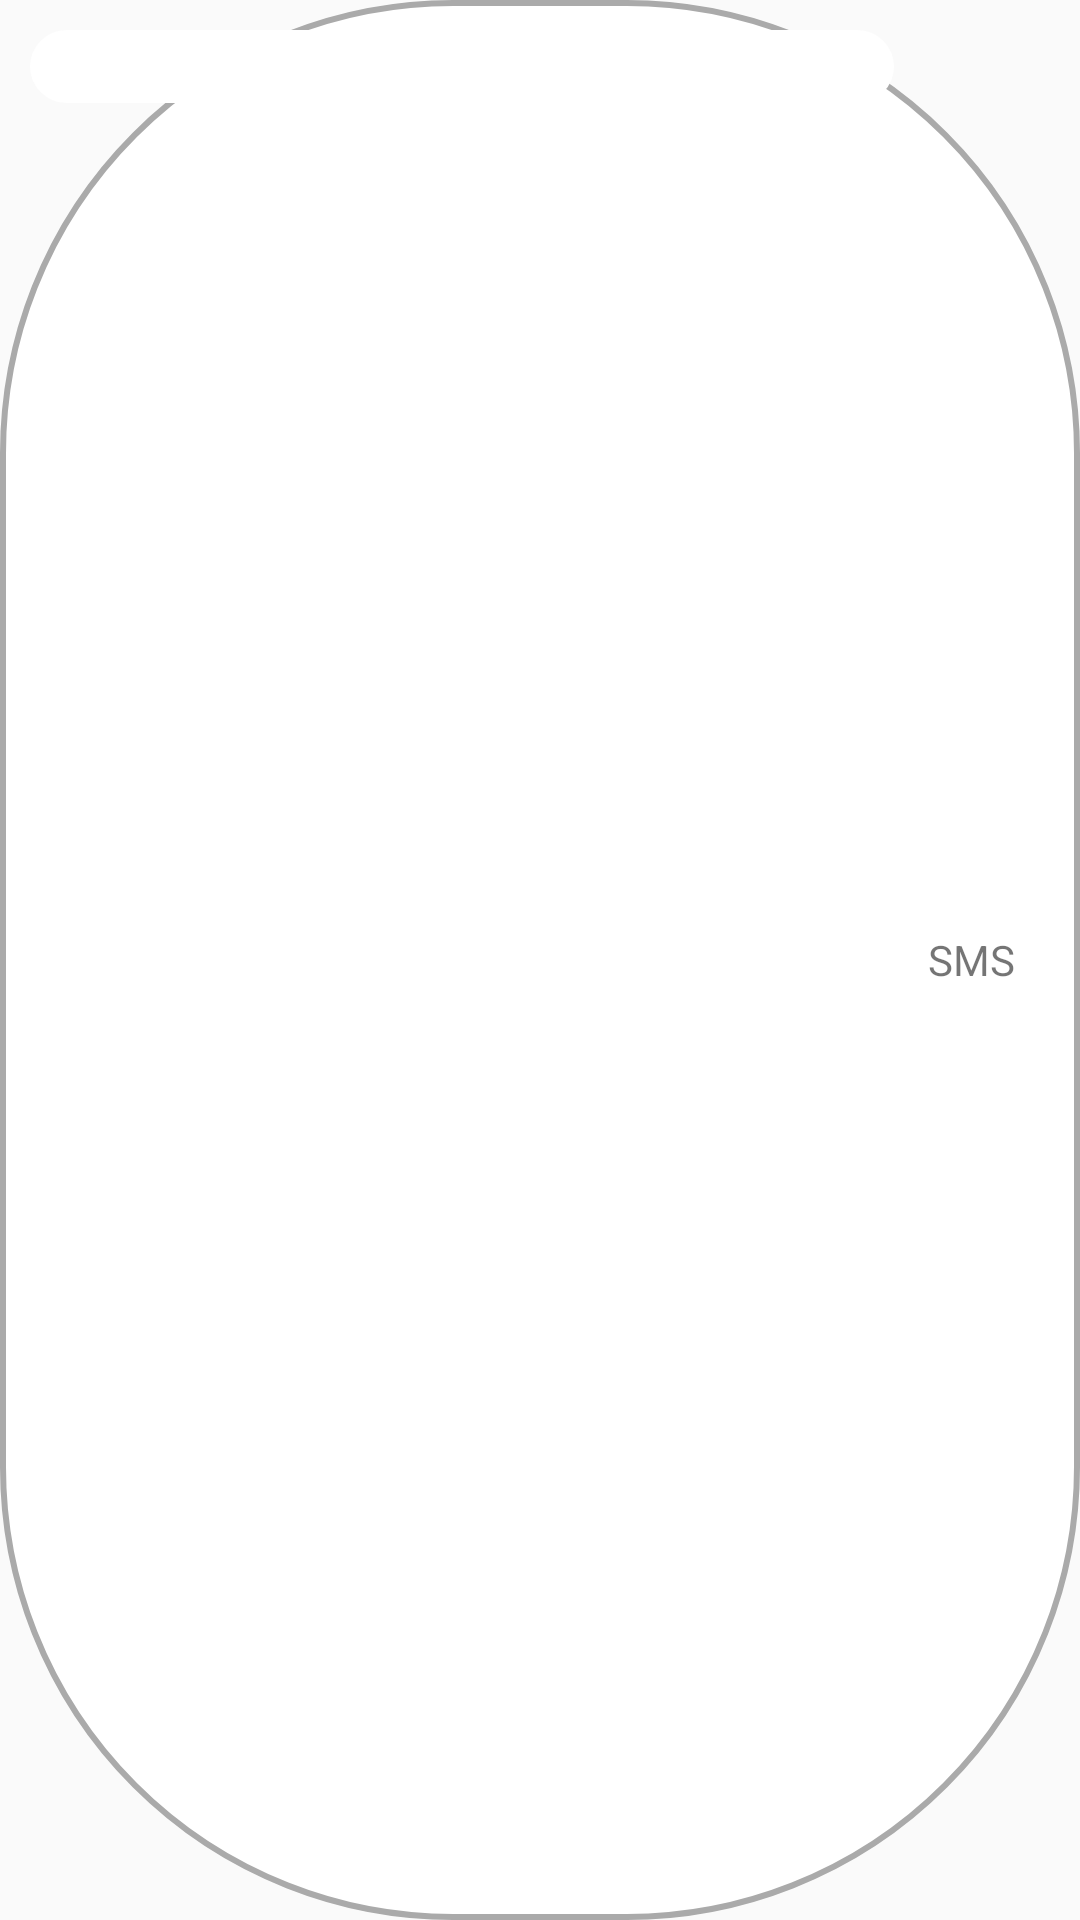

Write the Android layout XML for this screen, with the resource values it uses.
<!-- AndroidManifest.xml: application theme AppTheme -->
<!-- res/layout/fragment_insert_chat.xml -->
<?xml version="1.0" encoding="utf-8"?>
<LinearLayout
    xmlns:android="http://schemas.android.com/apk/res/android"
    android:layout_width="match_parent"
    android:layout_height="wrap_content"
    android:orientation="horizontal"
    android:weightSum="5"
    android:background="@drawable/chat_bg"
    android:padding="10dp">

    <EditText
        android:layout_width="wrap_content"
        android:layout_height="wrap_content"
        android:id="@+id/edt_msg"
        android:background="@drawable/chat_edt_bg"
        android:layout_weight="4.5" />

    <LinearLayout
        android:layout_width="20dp"
        android:layout_height="match_parent"
        android:layout_weight="0.5"
        android:orientation="vertical"
        android:gravity="center">

        <ImageView
            android:layout_width="20dp"
            android:layout_height="wrap_content"
            android:src="@drawable/send"
            android:id="@+id/ivSend"/>

        <TextView
            android:layout_width="wrap_content"
            android:layout_height="wrap_content"
            android:text="@string/string_sms"
            android:id="@+id/tv_sms"/>

    </LinearLayout>
</LinearLayout>
<!-- resources referenced by this layout -->
<resources>
  <!-- drawable chat_bg (drawable) -->
  <?xml version="1.0" encoding="utf-8"?>
  <shape android:shape="rectangle"
      xmlns:android="http://schemas.android.com/apk/res/android" >
  
      <stroke
          android:color="@android:color/darker_gray"
          android:width="2dp"/>
  
      <solid
          android:color="@android:color/white"/>
  
      <corners
          android:radius="150dp"/>
  
  </shape>
  <!-- drawable chat_edt_bg (drawable) -->
  <?xml version="1.0" encoding="utf-8"?>
  <shape android:shape="rectangle"
      xmlns:android="http://schemas.android.com/apk/res/android" >
  
      <solid
          android:color="@android:color/white"/>
  
      <corners
          android:radius="150dp"/>
  
  </shape>
  <string name="string_sms">SMS</string>
  <style name="AppTheme" parent="Base.Theme.AppCompat.Light.DarkActionBar">
          
          <item name="colorPrimary">@color/colorPrimary</item>
          <item name="colorPrimaryDark">@color/colorPrimaryDark</item>
          <item name="colorAccent">@color/colorAccent</item>
      </style>
  <color name="colorPrimary">#2fe7d2</color>
  <color name="colorPrimaryDark">#2bd7c3</color>
  <color name="colorAccent">#FF4081</color>
</resources>
